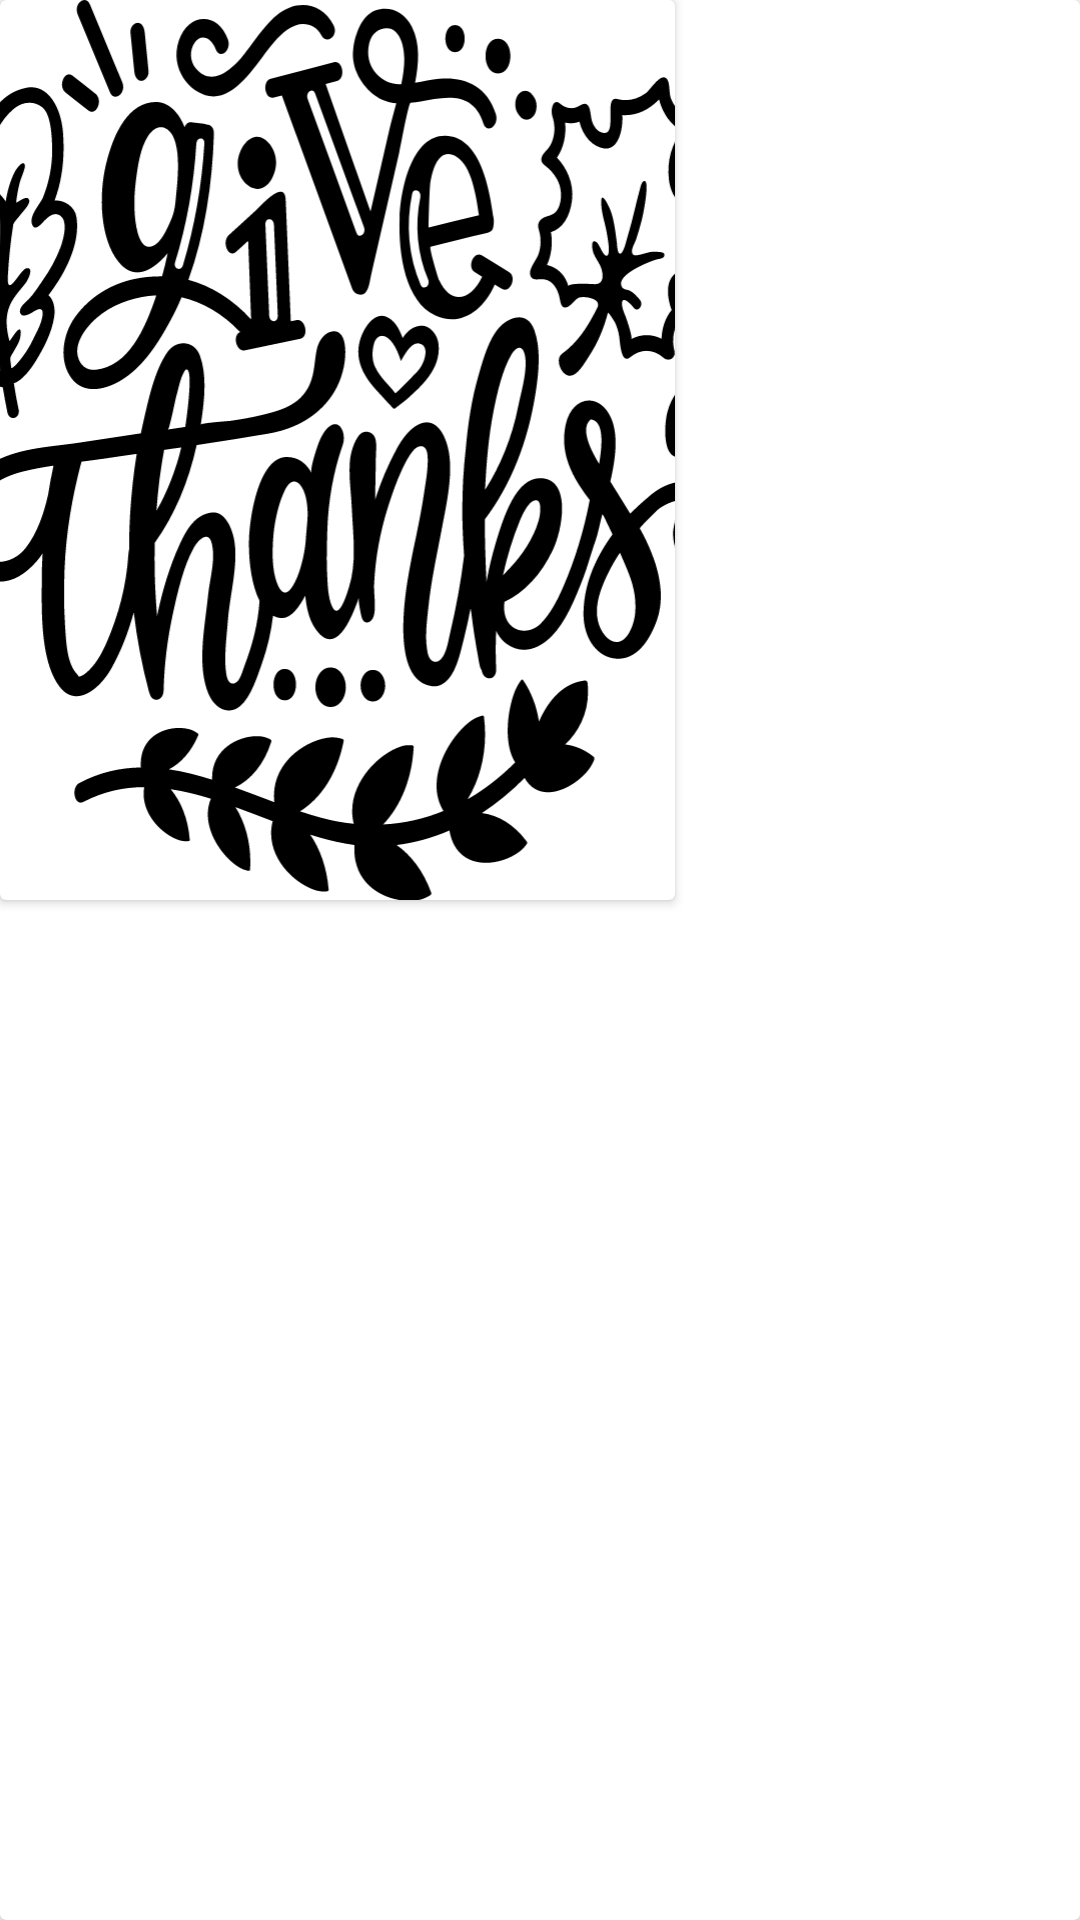

Reconstruct the res/layout file that produces this screen, plus the resources it refers to.
<!-- AndroidManifest.xml: application theme Theme.InPeace -->
<!-- res/layout/cardview_quotes.xml -->
<?xml version="1.0" encoding="utf-8"?>
<androidx.cardview.widget.CardView xmlns:android="http://schemas.android.com/apk/res/android"
    android:layout_width="wrap_content"
    android:layout_height="wrap_content"
    xmlns:app="http://schemas.android.com/apk/res-auto">

    <androidx.cardview.widget.CardView
        android:layout_width="wrap_content"
        android:layout_height="wrap_content"
        android:layout_centerInParent="true"
        android:background="#43FFFFFF">
        <ImageView
            android:id="@+id/quotes_image"
            android:layout_width="225dp"
            android:layout_height="300dp"
            android:scaleType="centerCrop"
            app:srcCompat="@drawable/abv"/>
    </androidx.cardview.widget.CardView>

</androidx.cardview.widget.CardView>
<!-- resources referenced by this layout -->
<resources>
  <!-- drawable abv: vector/xml drawable (drawable, 30283 chars, omitted) -->
  <style name="Theme.InPeace" parent="Theme.MaterialComponents.DayNight.NoActionBar">
          
          <item name="colorPrimary">@color/purple_500</item>
          <item name="colorPrimaryVariant">@color/purple_700</item>
          <item name="colorOnPrimary">@color/white</item>
          
          <item name="colorSecondary">@color/teal_200</item>
          <item name="colorSecondaryVariant">@color/teal_700</item>
          <item name="colorOnSecondary">@color/black</item>
          
          <item name="android:statusBarColor" tools:targetApi="l">#BCBCBC</item>
          
      </style>
  <color name="purple_500">#3A00BD</color>
  <color name="purple_700">#3A00BD</color>
  <color name="white">#FFFFFFFF</color>
  <color name="teal_200">#FF03DAC5</color>
  <color name="teal_700">#FF018786</color>
  <color name="black">#FF000000</color>
</resources>
